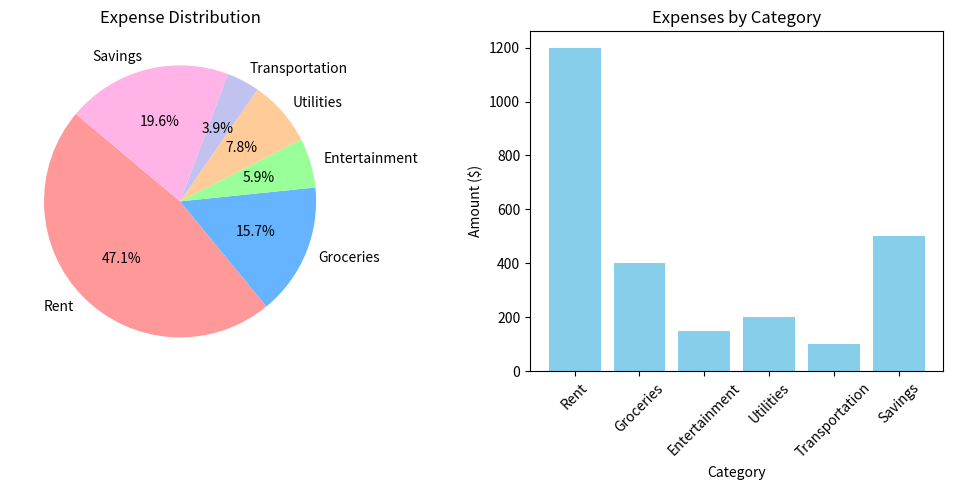

Reproduce this figure in Python.
import pandas as pd
import matplotlib.pyplot as plt

# Sample expense data
data = {
    'Category': ['Rent', 'Groceries', 'Entertainment', 'Utilities', 'Transportation', 'Savings'],
    'Amount': [1200, 400, 150, 200, 100, 500]
}

# Create DataFrame
df = pd.DataFrame(data)

# Pie chart for expense distribution
plt.figure(figsize=(10, 5))
plt.subplot(1, 2, 1)
plt.pie(df['Amount'], labels=df['Category'], autopct='%1.1f%%', startangle=140, colors=['#ff9999','#66b3ff','#99ff99','#ffcc99','#c2c2f0','#ffb3e6'])
plt.title('Expense Distribution')

# Bar chart for expenses
plt.subplot(1, 2, 2)
plt.bar(df['Category'], df['Amount'], color='skyblue')
plt.xlabel('Category')
plt.ylabel('Amount ($)')
plt.title('Expenses by Category')
plt.xticks(rotation=45)

# Show plots
plt.tight_layout()
plt.show()
